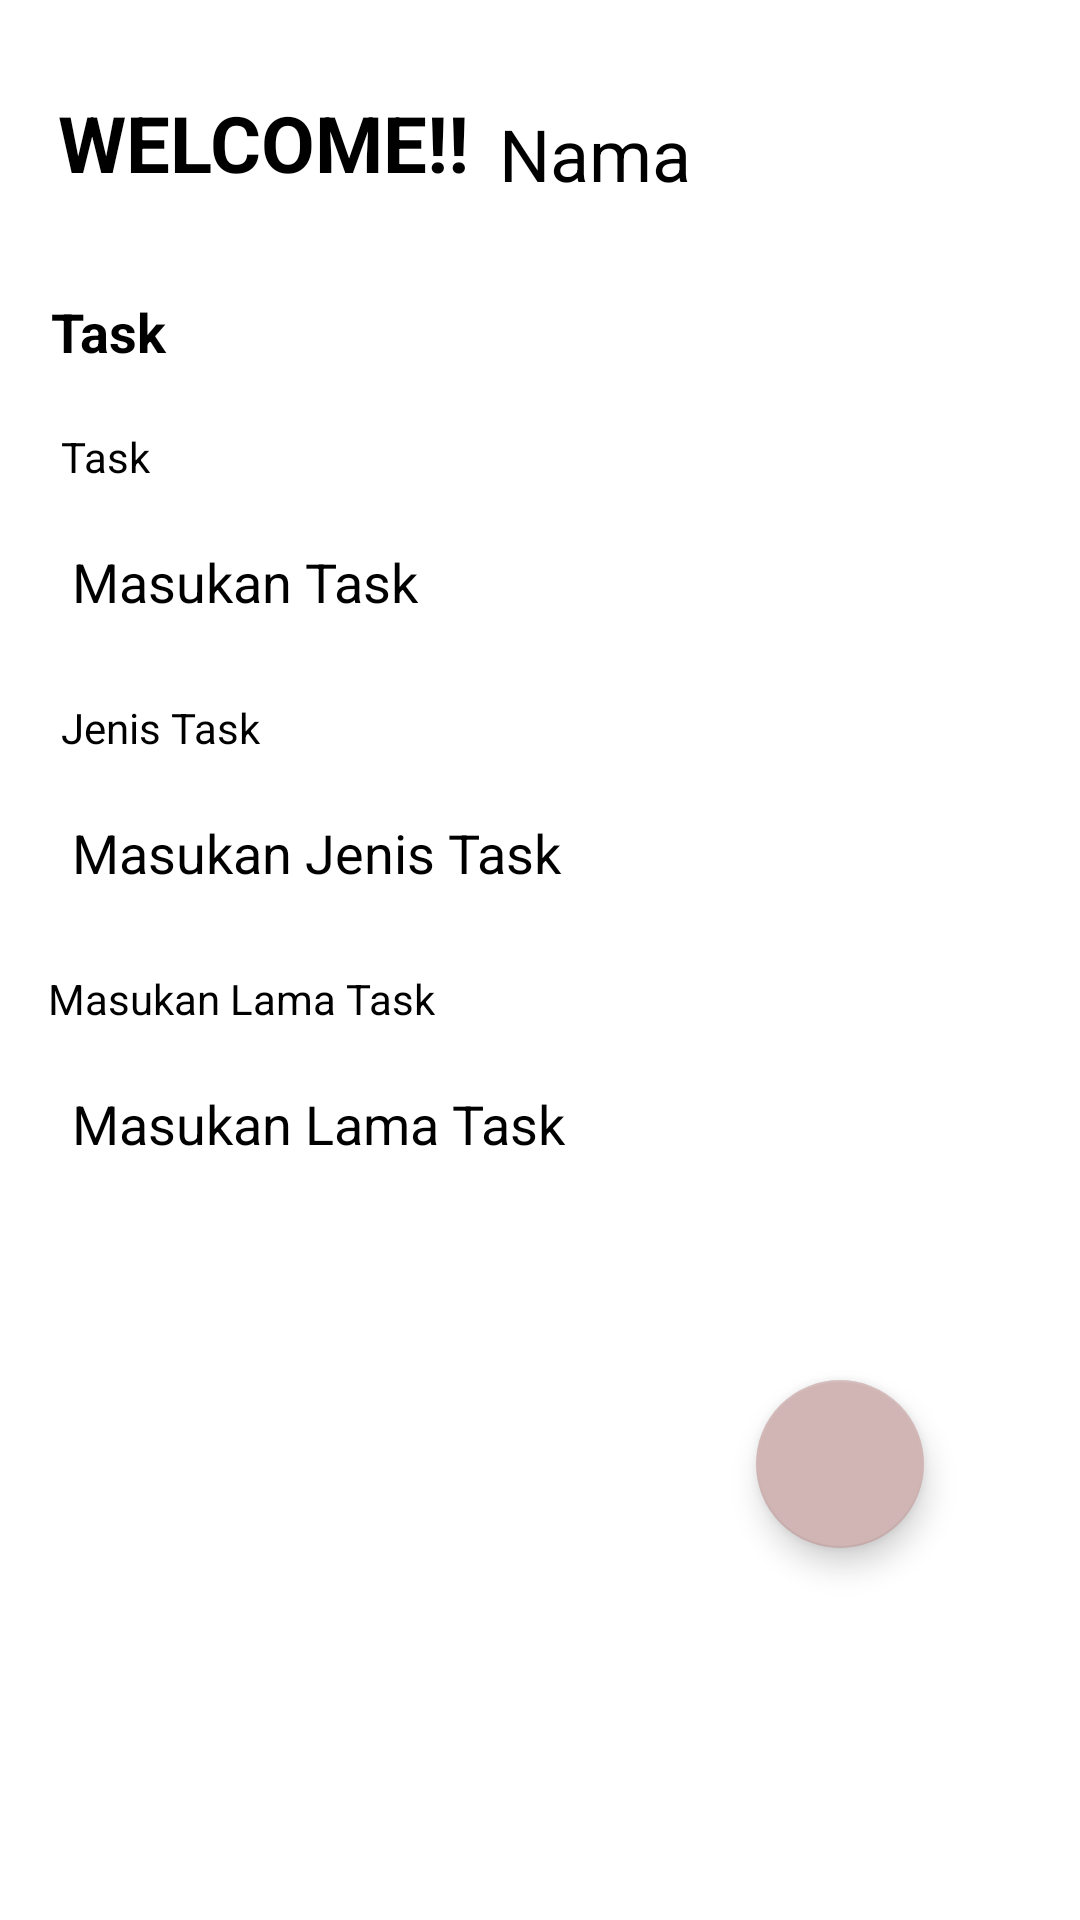

Android layout source for this screen:
<!-- AndroidManifest.xml: application theme Theme.Exercise_1 -->
<!-- res/layout/activity_todo.xml -->
<?xml version="1.0" encoding="utf-8"?>
<androidx.constraintlayout.widget.ConstraintLayout xmlns:android="http://schemas.android.com/apk/res/android"
    xmlns:app="http://schemas.android.com/apk/res-auto"
    xmlns:tools="http://schemas.android.com/tools"
    android:layout_width="match_parent"
    android:layout_height="match_parent"
    tools:context=".Todo">

    <TextView
        android:id="@+id/welcome"
        android:layout_width="wrap_content"
        android:layout_height="wrap_content"
        android:layout_marginTop="30dp"
        android:text="@string/welcom"
        android:textColor="@color/black"
        android:textSize="26sp"
        android:textStyle="bold"
        app:layout_constraintBottom_toBottomOf="parent"
        app:layout_constraintEnd_toEndOf="parent"
        app:layout_constraintHorizontal_bias="0.087"
        app:layout_constraintStart_toStartOf="parent"
        app:layout_constraintTop_toTopOf="parent"
        app:layout_constraintVertical_bias="0.0" />

    <TextView
        android:id="@+id/textView11"
        android:layout_width="wrap_content"
        android:layout_height="wrap_content"
        android:layout_marginTop="20dp"
        android:text="Task"
        android:textColor="@color/black"
        android:textSize="18sp"
        android:textStyle="bold"
        app:layout_constraintBottom_toBottomOf="parent"
        app:layout_constraintEnd_toEndOf="parent"
        app:layout_constraintHorizontal_bias="0.053"
        app:layout_constraintStart_toStartOf="parent"
        app:layout_constraintTop_toBottomOf="@+id/welcome"
        app:layout_constraintVertical_bias="0.025" />

    <TextView
        android:id="@+id/textView12"
        android:layout_width="wrap_content"
        android:layout_height="wrap_content"
        android:layout_marginTop="20dp"
        android:text="Task"
        android:textColor="@color/black"
        app:layout_constraintBottom_toBottomOf="parent"
        app:layout_constraintEnd_toEndOf="parent"
        app:layout_constraintHorizontal_bias="0.062"
        app:layout_constraintStart_toStartOf="parent"
        app:layout_constraintTop_toBottomOf="@+id/textView11"
        app:layout_constraintVertical_bias="0" />

    <EditText
        android:id="@+id/tdTask"
        android:layout_width="0dp"
        android:layout_height="wrap_content"
        android:layout_marginStart="20dp"
        android:layout_marginLeft="20dp"
        android:layout_marginTop="10dp"
        android:layout_marginEnd="20dp"
        android:layout_marginRight="20dp"
        android:backgroundTint="@color/white"
        android:ems="10"
        android:hint="@string/tdTask"
        android:importantForAutofill="no"
        android:inputType="text"
        android:textColor="@color/black"
        android:textColorHint="@color/black"
        app:layout_constraintBottom_toBottomOf="parent"
        app:layout_constraintEnd_toEndOf="parent"
        app:layout_constraintHorizontal_bias="0.100"
        app:layout_constraintStart_toStartOf="parent"
        app:layout_constraintTop_toBottomOf="@+id/textView12"
        app:layout_constraintVertical_bias="0" />

    <TextView
        android:id="@+id/textView13"
        android:layout_width="wrap_content"
        android:layout_height="wrap_content"
        android:layout_marginTop="20dp"
        android:text="@string/Jenis"
        android:textColor="@color/black"
        app:layout_constraintBottom_toBottomOf="parent"
        app:layout_constraintEnd_toEndOf="parent"
        app:layout_constraintHorizontal_bias="0.069"
        app:layout_constraintStart_toStartOf="parent"
        app:layout_constraintTop_toBottomOf="@+id/tdTask"
        app:layout_constraintVertical_bias="0" />

    <EditText
        android:id="@+id/tdJenis"
        android:layout_width="0dp"
        android:layout_height="wrap_content"
        android:layout_marginStart="20dp"
        android:layout_marginLeft="20dp"
        android:layout_marginTop="10dp"
        android:layout_marginEnd="20dp"
        android:layout_marginRight="20dp"
        android:backgroundTint="@color/white"
        android:ems="10"
        android:hint="@string/tdJenis"
        android:importantForAutofill="no"
        android:inputType="text"
        android:textColor="@color/black"
        android:textColorHint="@color/black"
        app:layout_constraintBottom_toBottomOf="parent"
        app:layout_constraintEnd_toEndOf="parent"
        app:layout_constraintHorizontal_bias="0.100"
        app:layout_constraintStart_toStartOf="parent"
        app:layout_constraintTop_toBottomOf="@+id/textView13"
        app:layout_constraintVertical_bias="0" />

    <TextView
        android:id="@+id/textView14"
        android:layout_width="wrap_content"
        android:layout_height="wrap_content"
        android:layout_marginTop="20dp"
        android:text="@string/tdTime"
        android:textColor="@color/black"
        app:layout_constraintBottom_toBottomOf="parent"
        app:layout_constraintEnd_toEndOf="parent"
        app:layout_constraintHorizontal_bias="0.069"
        app:layout_constraintStart_toStartOf="parent"
        app:layout_constraintTop_toBottomOf="@+id/tdJenis"
        app:layout_constraintVertical_bias="0" />

    <EditText
        android:id="@+id/tdWaktu"
        android:layout_width="0dp"
        android:layout_height="wrap_content"
        android:layout_marginStart="20dp"
        android:layout_marginLeft="20dp"
        android:layout_marginTop="10dp"
        android:layout_marginEnd="20dp"
        android:layout_marginRight="20dp"
        android:backgroundTint="@color/white"
        android:ems="10"
        android:hint="@string/tdTime"
        android:importantForAutofill="no"
        android:inputType="text"
        android:textColor="@color/black"
        android:textColorHint="@color/black"
        app:layout_constraintBottom_toBottomOf="parent"
        app:layout_constraintEnd_toEndOf="parent"
        app:layout_constraintHorizontal_bias="0.100"
        app:layout_constraintStart_toStartOf="parent"
        app:layout_constraintTop_toBottomOf="@+id/textView14"
        app:layout_constraintVertical_bias="0" />


    <com.google.android.material.floatingactionbutton.FloatingActionButton
        android:id="@+id/tdSubmit"
        android:layout_width="wrap_content"
        android:layout_height="wrap_content"
        android:layout_marginEnd="52dp"
        android:layout_marginRight="52dp"
        android:layout_marginBottom="124dp"
        android:clickable="true"
        app:backgroundTint="#D1B5B5"
        app:layout_constraintBottom_toBottomOf="parent"
        app:layout_constraintEnd_toEndOf="parent"
        app:srcCompat="@drawable/ic__add_24" />

    <TextView
        android:id="@+id/tdNama"
        android:layout_width="wrap_content"
        android:layout_height="wrap_content"
        android:layout_marginStart="10dp"
        android:layout_marginLeft="10dp"
        android:layout_marginTop="35dp"
        android:text="Nama"
        android:textColor="@color/black"
        android:textSize="24sp"
        app:layout_constraintBottom_toBottomOf="parent"
        app:layout_constraintEnd_toEndOf="parent"
        app:layout_constraintHorizontal_bias="0.0"
        app:layout_constraintStart_toEndOf="@+id/welcome"
        app:layout_constraintTop_toTopOf="parent"
        app:layout_constraintVertical_bias="0" />

</androidx.constraintlayout.widget.ConstraintLayout>
<!-- resources referenced by this layout -->
<resources>
  <string name="Jenis">Jenis Task</string>
  <string name="tdJenis">Masukan Jenis Task</string>
  <string name="tdTask">Masukan Task</string>
  <string name="tdTime">Masukan Lama Task</string>
  <string name="welcom">WELCOME!!</string>
  <style name="Theme.Exercise_1" parent="Theme.MaterialComponents.DayNight.DarkActionBar">
          
          <item name="colorPrimary">@color/purple_500</item>
          <item name="colorPrimaryVariant">@color/purple_700</item>
          <item name="colorOnPrimary">@color/white</item>
          
          <item name="colorSecondary">@color/teal_200</item>
          <item name="colorSecondaryVariant">@color/teal_700</item>
          <item name="colorOnSecondary">@color/black</item>
          
          <item name="android:statusBarColor" tools:targetApi="l">?attr/colorPrimaryVariant</item>
          
      </style>
  <!-- not gathered from this repository: default colours our renderer supplied (Android Studio template values) -->
  <color name="purple_500">#FF6200EE</color>
  <color name="purple_700">#FF3700B3</color>
  <color name="teal_200">#FF03DAC5</color>
  <color name="teal_700">#FF018786</color>
  <color name="black">#FF000000</color>
  <color name="white">#FFFFFFFF</color>
</resources>
